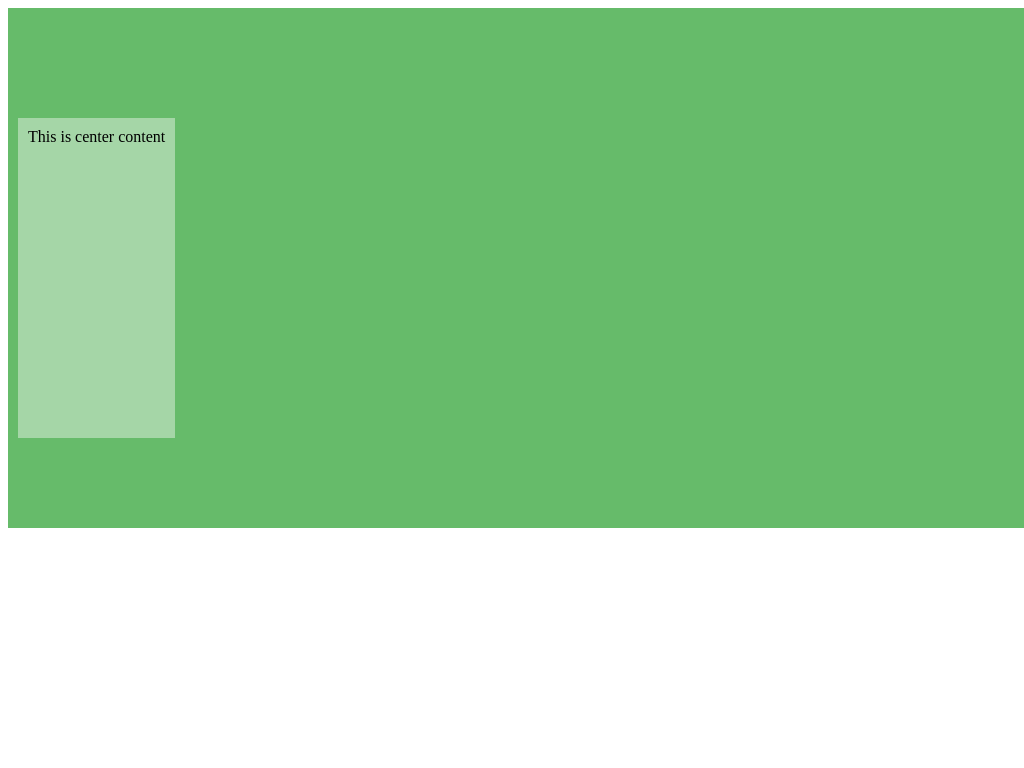

Recreate this image using only HTML and CSS.

<!-- file: absolute.html -->
<link rel="stylesheet" href="style.css">
<div class="wrapper absolute-wrapper">
    <div class="center content absolute-content">
        This is center content
    </div>
</div>


/* file: style.css */
.wrapper{
    padding: 10px;
    background: #66BB6A;
    height: 500px;
    width: 100%;
}

.center{
    padding: 10px;
    background: #81C784;
}

.content{
    padding: 10px;
    background: #A5D6A7;
}

/** for table (table.html) **/
.table-wrapper{
    table-layout: auto;
}
.table-center{
    height: 33%;
}

/** for table-cell (table-cell.html) **/
.table-cell-wrapper{
    display: table;
}

.table-cell-center{
    display: table-cell;
    vertical-align: middle;
}

/** for absolute (absolute.html) **/
.absolute-wrapper{
    position: relative;
}

.absolute-content{
    position: absolute;
    top:50%;
    height: 300px;
    margin-top: -150px; /*half of height*/
}
/** for relative (relative.html) **/
.relative-wrapper{
    position: relative;
}
.relative-placeholder{
    float: left;
    height: 50%;
    width: 100%;
    margin-bottom: -100px; /* height of center */
}
.relative-center{
    clear: both;
    height: 200px;
    position: relative;
}
/** for relative-absolute **/
.relative-absolute-wrapper{
    position: relative;
}
.relative-absolute-content{
    position: absolute;
    top: 0;
    bottom: 0;
    left: 0;
    right: 0;
    margin: auto;
    height: 240px;
    width: 70%;
}

/** for flexbox (flexbox.html) **/
.flexbox-wrapper{
    display: flex;
    align-items: center;        /* Align on horizon */
    justify-content: center;    /* Align on vertical */
    flex-direction: row;
}

.flexbox-content{

}
